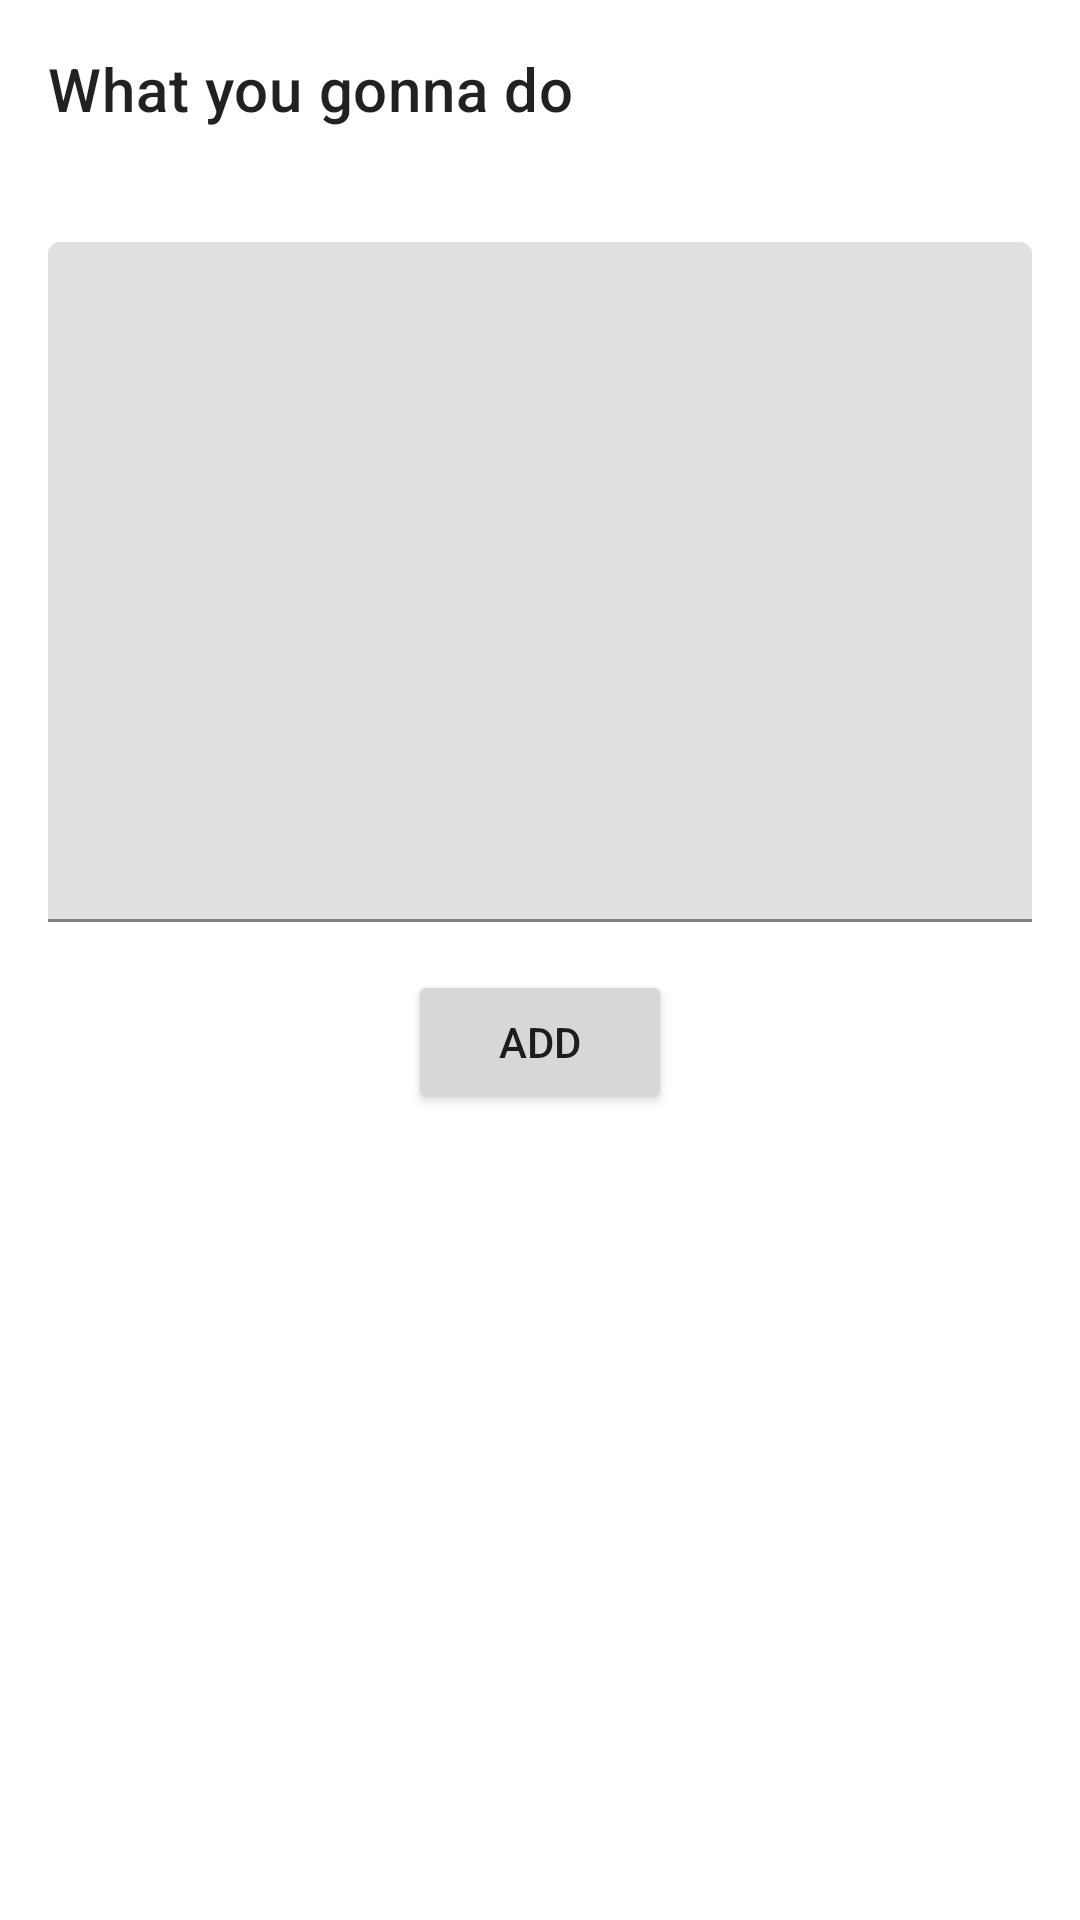

Layout XML and referenced resources for this Android screen:
<!-- AndroidManifest.xml: application theme Theme.DoneListApp -->
<!-- res/layout/fragment_new_task.xml -->
<?xml version="1.0" encoding="utf-8"?>
<androidx.core.widget.NestedScrollView
    xmlns:android="http://schemas.android.com/apk/res/android"
    xmlns:app="http://schemas.android.com/apk/res-auto"
    xmlns:tools="http://schemas.android.com/tools"
    android:layout_width="match_parent"
    android:layout_height="match_parent"
    android:padding="@dimen/default_padding"
    tools:context=".core.ui.main.NewTaskFragment">

    <androidx.constraintlayout.widget.ConstraintLayout
        android:layout_width="match_parent"
        android:layout_height="match_parent">

        <TextView
            android:id="@+id/view_header_new_task"
            android:layout_width="wrap_content"
            android:layout_height="wrap_content"
            android:text="@string/header_new_task"
            android:textAppearance="@style/TextAppearance.MaterialComponents.Headline6"
            app:layout_constraintStart_toStartOf="parent"
            app:layout_constraintTop_toTopOf="parent" />

        <TextView
            android:id="@+id/textName"
            android:layout_width="wrap_content"
            android:layout_height="wrap_content"
            android:textAppearance="@style/TextAppearance.MaterialComponents.Body1"
            app:layout_constraintStart_toStartOf="parent"
            app:layout_constraintTop_toBottomOf="@id/view_header_new_task"
            tools:text="Ander?" />

        <com.google.android.material.textfield.TextInputLayout
            android:id="@+id/inputTextLayout"
            style="@style/Widget.MaterialComponents.TextInputLayout.FilledBox"
            android:layout_width="match_parent"
            android:layout_height="match_parent"
            android:layout_marginTop="@dimen/default_margin"
            android:focusedByDefault="true"
            app:layout_constraintBottom_toTopOf="@id/btnAdd"
            app:layout_constraintEnd_toEndOf="parent"
            app:layout_constraintStart_toStartOf="parent"
            app:layout_constraintTop_toBottomOf="@id/textName"
            tools:targetApi="o">

            <com.google.android.material.textfield.TextInputEditText
                android:id="@+id/input_text"
                android:layout_width="match_parent"
                android:lines="10"
                android:textAlignment="viewStart"
                android:layout_height="match_parent"
                android:inputType="textMultiLine" />
        </com.google.android.material.textfield.TextInputLayout>

        <Button
            android:id="@+id/btnAdd"
            android:layout_width="wrap_content"
            android:layout_height="wrap_content"
            android:layout_marginTop="@dimen/default_margin"
            android:text="@string/add"
            app:layout_constraintBottom_toBottomOf="parent"
            app:layout_constraintEnd_toEndOf="parent"
            app:layout_constraintStart_toStartOf="parent"
            app:layout_constraintTop_toBottomOf="@id/inputTextLayout" />
    </androidx.constraintlayout.widget.ConstraintLayout>
</androidx.core.widget.NestedScrollView>
<!-- resources referenced by this layout -->
<resources>
  <dimen name="default_margin">16dp</dimen>
  <dimen name="default_padding">16dp</dimen>
  <string name="add">Add</string>
  <string name="header_new_task">What you gonna do</string>
  <style name="Theme.DoneListApp" parent="Theme.MaterialComponents.DayNight.DarkActionBar">
          
          <item name="colorPrimary">@color/purple_500</item>
          <item name="colorPrimaryVariant">@color/purple_700</item>
          <item name="colorOnPrimary">@color/white</item>
          
          <item name="colorSecondary">@color/teal_200</item>
          <item name="colorSecondaryVariant">@color/teal_700</item>
          <item name="colorOnSecondary">@color/black</item>
          
          <item name="android:statusBarColor" tools:targetApi="l">?attr/colorPrimaryVariant</item>
          
      </style>
  <!-- not gathered from this repository: default colours our renderer supplied (Android Studio template values) -->
  <color name="purple_500">#FF6200EE</color>
  <color name="purple_700">#FF3700B3</color>
  <color name="teal_200">#FF03DAC5</color>
  <color name="teal_700">#FF018786</color>
  <color name="black">#FF000000</color>
  <color name="white">#FFFFFFFF</color>
</resources>
